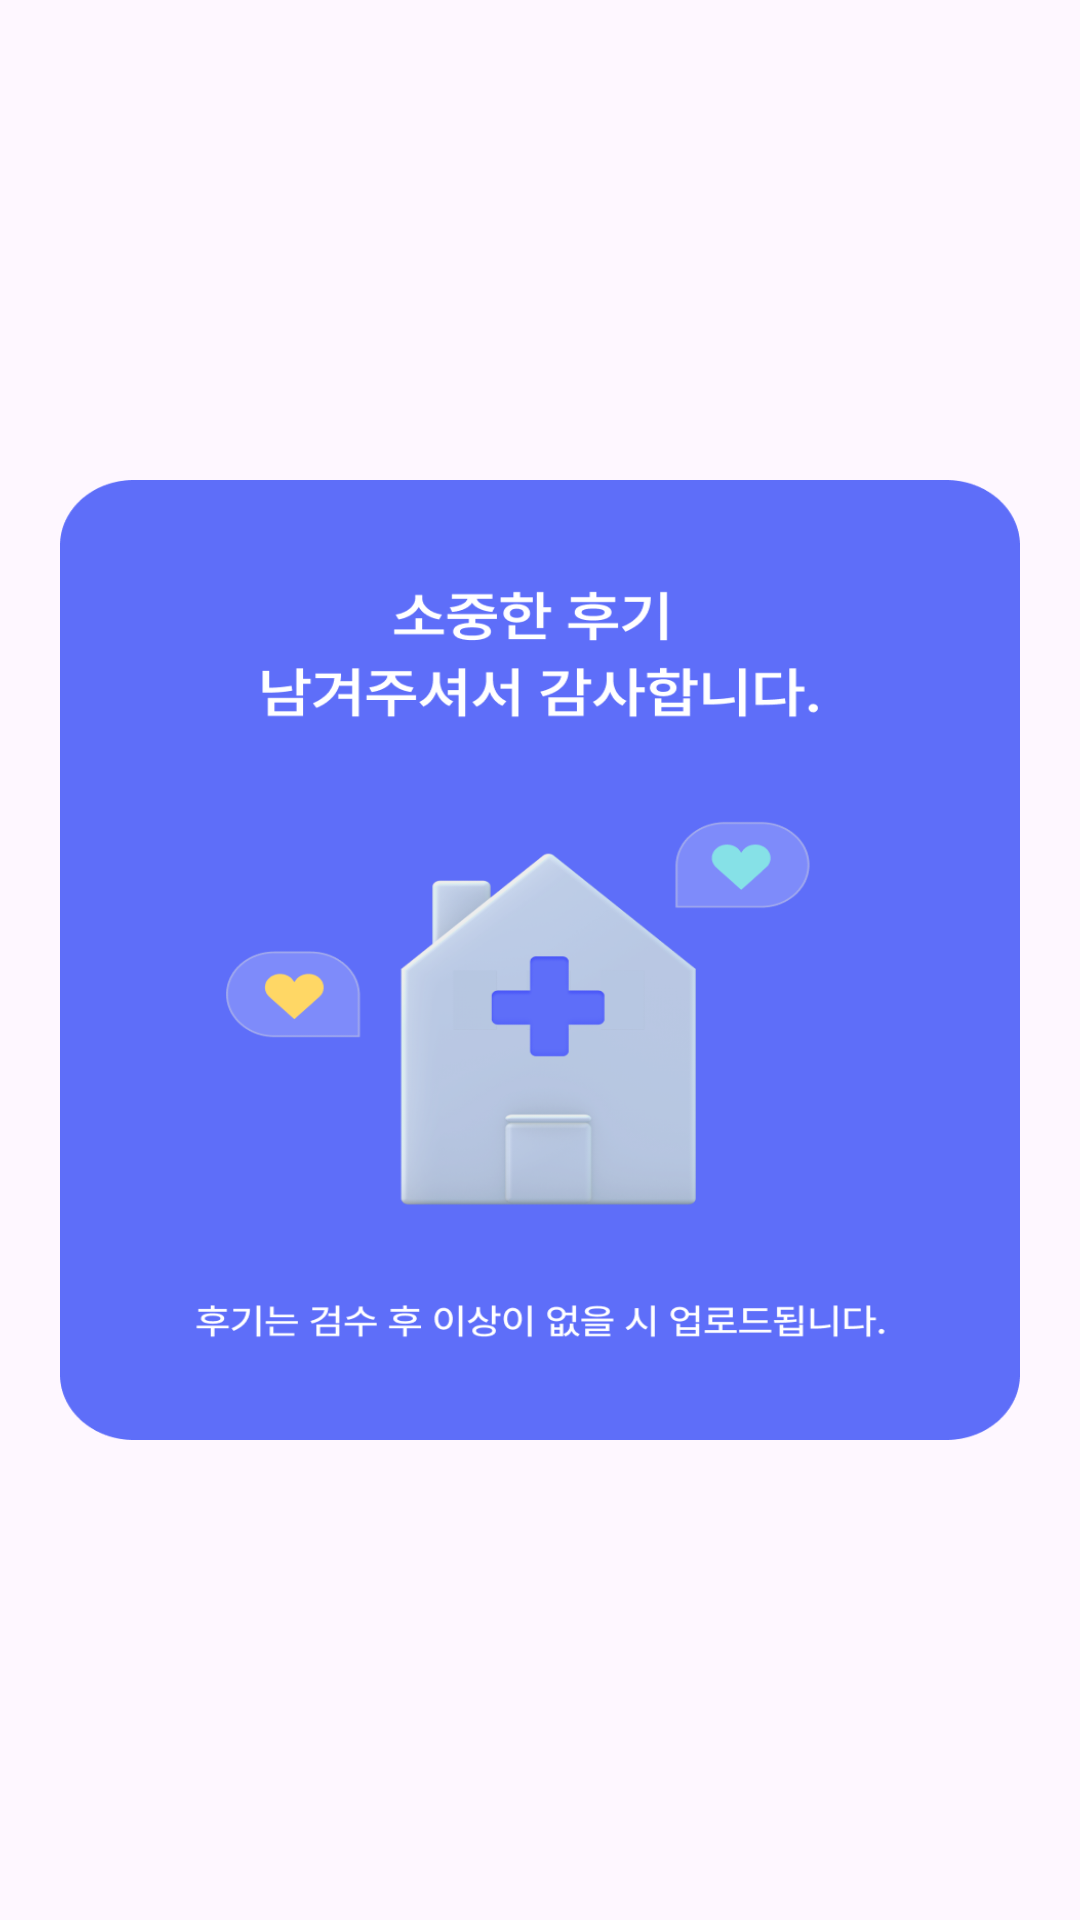

Reconstruct the res/layout file that produces this screen, plus the resources it refers to.
<!-- AndroidManifest.xml: application theme Theme.Kusithms_HDmedi_Project -->
<!-- res/layout/dialog_review_finish.xml -->
<?xml version="1.0" encoding="utf-8"?>
<FrameLayout
    xmlns:android="http://schemas.android.com/apk/res/android"
    android:layout_width="match_parent"
    android:layout_height="match_parent">

    <ImageView
        android:layout_width="320dp"
        android:layout_height="320dp"
        android:layout_gravity="center"
        android:scaleType="fitXY"
        android:src="@drawable/review_complete_image"/>

</FrameLayout>
<!-- resources referenced by this layout -->
<resources>
  <!-- drawable review_complete_image: png bitmap (drawable, 89857 bytes) -->
  <style name="Theme.Kusithms_HDmedi_Project" parent="Base.Theme.Kusithms_HDmedi_Project" />
  <style name="Base.Theme.Kusithms_HDmedi_Project" parent="Theme.Material3.DayNight.NoActionBar">
          
          
      </style>
</resources>
